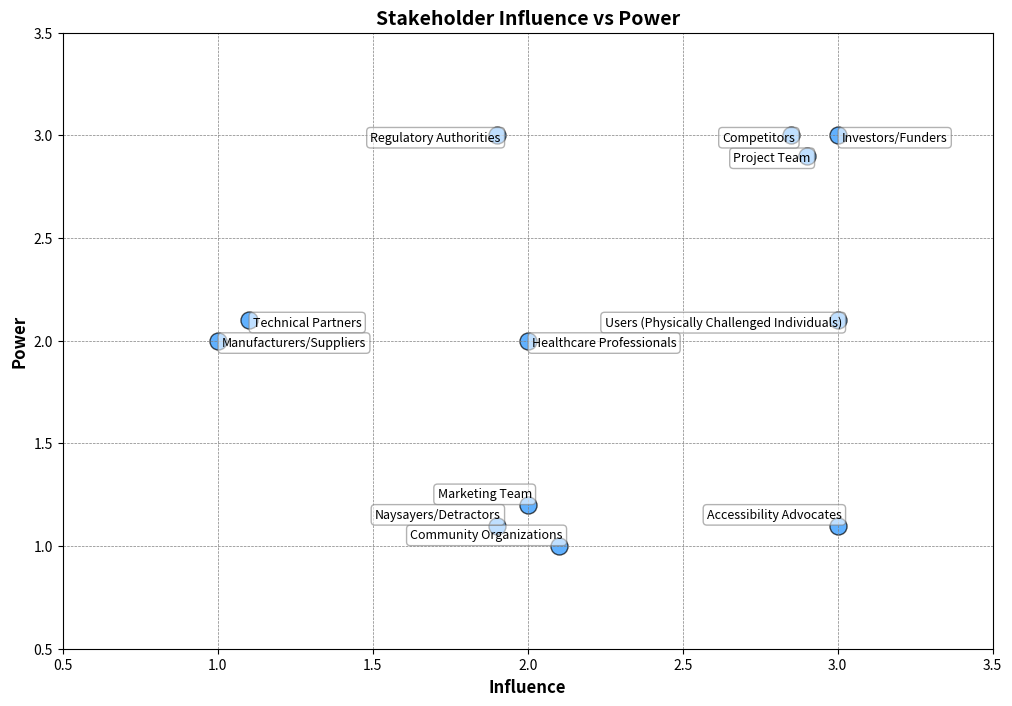

Write the Python code that produced this figure.
import matplotlib.pyplot as plt

adjusted_stakeholders = [
    {"name": "Investors/Funders", "power": 3, "influence": 3},
    {"name": "Project Team", "power": 2.9, "influence": 2.9},
    {"name": "Users (Physically Challenged Individuals)", "power": 2.1, "influence": 3},
    {"name": "Regulatory Authorities", "power": 3, "influence": 1.9},
    {"name": "Healthcare Professionals", "power": 2, "influence": 2},
    {"name": "Accessibility Advocates", "power": 1.1, "influence": 3},
    {"name": "Community Organizations", "power": 1, "influence": 2.1},
    {"name": "Marketing Team", "power": 1.2, "influence": 2},
    {"name": "Manufacturers/Suppliers", "power": 2, "influence": 1},
    {"name": "Technical Partners", "power": 2.1, "influence": 1.1},
    {"name": "Competitors", "power": 3, "influence": 2.85},  # Adjusted influence
    {"name": "Naysayers/Detractors", "power": 1.1, "influence": 1.9},  # Adjusted power
]

# Extract the adjusted data points
adjusted_influences = [s["influence"] for s in adjusted_stakeholders]
adjusted_powers = [s["power"] for s in adjusted_stakeholders]
adjusted_names = [s["name"] for s in adjusted_stakeholders]

# Create the scatter plot with adjusted positions
plt.figure(figsize=(12, 8))

plt.scatter(
    adjusted_influences,
    adjusted_powers,
    color="dodgerblue",
    s=150,
    edgecolor="black",
    alpha=0.7,
    marker="o",
)


# Annotate each point with stakeholder names, adding offsets to avoid overlap
for i, name in enumerate(adjusted_names):
    plt.annotate(
        name,
        (adjusted_influences[i], adjusted_powers[i]),
        fontsize=9,
        ha="right"
        if adjusted_influences[i] > 1.5
        and (name != "Investors/Funders" and name != "Healthcare Professionals")
        else "left",
        va="bottom" if adjusted_powers[i] < 2 else "top",
        xytext=(3, 3),
        textcoords="offset points",
        bbox=dict(
            boxstyle="round,pad=0.3", edgecolor="gray", facecolor="white", alpha=0.6
        ),
    )

# Set plot labels and title with improved readability
plt.xlabel("Influence", fontsize=12, weight="bold")
plt.ylabel("Power", fontsize=12, weight="bold")
plt.title("Stakeholder Influence vs Power", fontsize=14, weight="bold")

# Set x and y axis limits and grid lines for readability
plt.xlim(0.5, 3.5)
plt.ylim(0.5, 3.5)
plt.grid(color="gray", linestyle="--", linewidth=0.5)

# Show the updated plot
plt.show()
